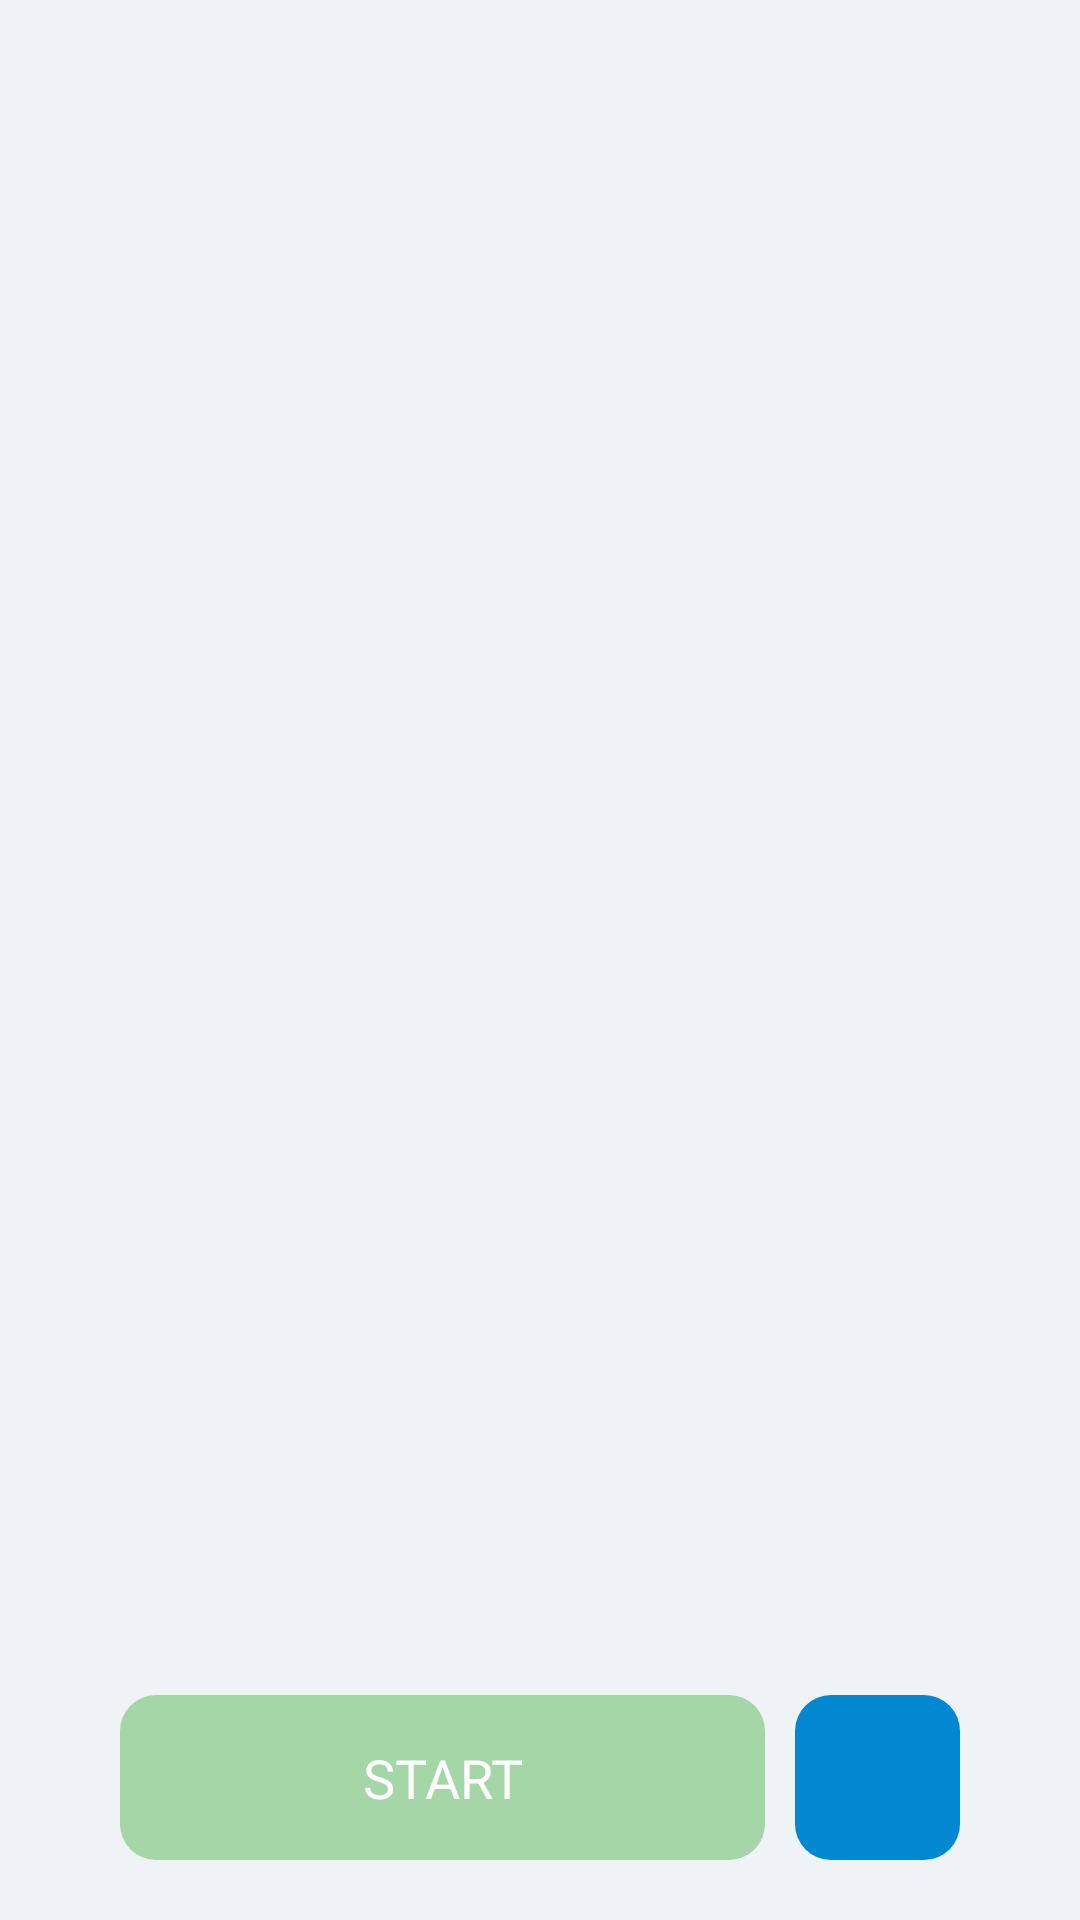

The Android layout XML behind this screen, and the referenced resources:
<!-- AndroidManifest.xml: application theme Theme.EnglishTeacher -->
<!-- res/layout/activity_vocabulary.xml -->
<?xml version="1.0" encoding="utf-8"?>
<RelativeLayout xmlns:android="http://schemas.android.com/apk/res/android"
    xmlns:app="http://schemas.android.com/apk/res-auto"
    xmlns:tools="http://schemas.android.com/tools"
    android:layout_width="match_parent"
    android:layout_height="match_parent"
    android:background="@color/color_back"
    tools:context=".ui.activities.MainActivity">

    <androidx.recyclerview.widget.RecyclerView
        android:id="@+id/recyclerVocabulary"
        android:layout_width="match_parent"
        android:layout_height="match_parent"
        android:clipToPadding="false"
        android:paddingBottom="75dp"
        app:layoutManager="androidx.recyclerview.widget.LinearLayoutManager"
        tools:listitem="@layout/item_vocabulary" />

    <LinearLayout
        android:layout_width="match_parent"
        android:layout_height="55dp"
        android:layout_alignParentBottom="true"
        android:layout_marginHorizontal="40dp"
        android:layout_marginBottom="20dp">

        <TextView
            android:id="@+id/start"
            android:layout_width="0dp"
            android:layout_height="match_parent"
            android:layout_weight="1"
            android:background="@drawable/rounded_green_card"
            android:fontFamily="@font/roboto_bold"
            android:gravity="center"
            android:text="Start"
            android:textAllCaps="true"
            android:textColor="@color/white"
            android:textSize="18sp"
            tools:ignore="UnusedAttribute" />

        <ImageView
            android:id="@+id/addVocabulary"
            android:layout_width="55dp"
            android:layout_height="55dp"
            android:layout_marginStart="10dp"
            android:background="@drawable/rounded_primary_card"
            android:fontFamily="@font/roboto_bold"
            android:padding="18dp"
            android:src="@drawable/ic_add"
            android:textColor="@color/white"
            app:tint="@color/white"
            tools:ignore="ContentDescription,UnusedAttribute" />
    </LinearLayout>

</RelativeLayout>
<!-- res/layout/item_vocabulary.xml (included above) -->
<?xml version="1.0" encoding="utf-8"?>
<LinearLayout xmlns:android="http://schemas.android.com/apk/res/android"
    xmlns:tools="http://schemas.android.com/tools"
    android:layout_width="match_parent"
    android:layout_height="wrap_content"
    android:layout_margin="8dp"
    android:background="@drawable/rounded_white_card"
    android:orientation="vertical"
    android:paddingVertical="12dp">

    <LinearLayout
        android:layout_width="match_parent"
        android:layout_height="wrap_content"
        android:orientation="horizontal">

        <ImageView
            android:id="@+id/uk"
            android:layout_marginHorizontal="6dp"
            android:layout_width="20dp"
            android:layout_height="20dp"
            android:src="@drawable/volume_uk"
            tools:ignore="ContentDescription" />

        <ImageView
            android:id="@+id/us"
            android:layout_width="20dp"
            android:layout_height="20dp"
            android:layout_marginHorizontal="6dp"
            android:src="@drawable/volume_us"
            tools:ignore="ContentDescription" />

        <TextView
            android:id="@+id/enText"
            android:layout_width="0dp"
            android:layout_height="wrap_content"
            android:layout_weight="1"
            android:fontFamily="@font/roboto"
            android:gravity="center"
            android:textColor="@color/color_font"
            android:textSize="14sp"
            tools:text="En Version" />

        <View
            android:layout_width="1dp"
            android:layout_height="match_parent"
            android:alpha="0.4"
            android:background="@color/black" />

        <TextView
            android:id="@+id/uzText"
            android:layout_width="0dp"
            android:layout_height="wrap_content"
            android:layout_weight="1"
            android:fontFamily="@font/roboto"
            android:gravity="center"
            android:textColor="@color/color_font"
            android:textSize="14sp"
            tools:text="Uz version" />

        <ImageView
            android:layout_width="20dp"
            android:layout_height="20dp"
            android:layout_marginHorizontal="6dp"
            android:src="@drawable/ic_uz"
            tools:ignore="ContentDescription" />
    </LinearLayout>

    <View
        android:layout_width="match_parent"
        android:layout_height="1dp"
        android:layout_marginVertical="6dp"
        android:background="@color/color_back" />

    <TextView
        android:id="@+id/sentence"
        android:layout_marginHorizontal="6dp"
        android:layout_marginTop="8dp"
        android:visibility="gone"
        android:layout_width="match_parent"
        android:layout_height="wrap_content"
        android:textColor="@color/color_font"
        android:alpha="0.5"
        android:fontFamily="@font/roboto"
        android:text="Sentence: He paid each day and he didn't drop off his rent. " />

</LinearLayout>
<!-- resources referenced by this layout -->
<resources>
  <color name="black">#FF000000</color>
  <color name="color_back">#EFF3F6</color>
  <color name="color_font">#212121</color>
  <color name="white">#FFFFFFFF</color>
  <!-- drawable rounded_green_card (drawable) -->
  <?xml version="1.0" encoding="utf-8"?>
  <shape xmlns:android="http://schemas.android.com/apk/res/android"
      android:shape="rectangle">
  
      <solid android:color="@color/color_green"/>
  
      <corners android:radius="12dp"/>
  </shape>
  <!-- drawable rounded_primary_card (drawable) -->
  <?xml version="1.0" encoding="utf-8"?>
  <shape xmlns:android="http://schemas.android.com/apk/res/android"
      android:shape="rectangle">
  
      <solid android:color="@color/color_primary"/>
  
      <corners android:radius="12dp"/>
  </shape>
  <!-- drawable volume_uk: png bitmap (drawable, 3889 bytes) -->
  <!-- drawable volume_us: png bitmap (drawable, 4188 bytes) -->
  <style name="Theme.EnglishTeacher" parent="Theme.MaterialComponents.Light.NoActionBar">
          
          <item name="colorPrimary">@color/color_primary</item>
          <item name="colorPrimaryVariant">@color/color_primary_dark</item>
          <item name="colorOnPrimary">@color/white</item>
          
          <item name="colorSecondary">@color/color_primary</item>
          <item name="colorSecondaryVariant">@color/color_primary_dark</item>
          <item name="colorOnSecondary">@color/black</item>
          
          <item name="android:statusBarColor" tools:targetApi="l">?attr/colorPrimaryVariant</item>
          
      </style>
  <color name="color_green">#A5D6A7</color>
  <color name="color_primary">#0288D1</color>
  <color name="color_primary_dark">#0277BD</color>
</resources>
